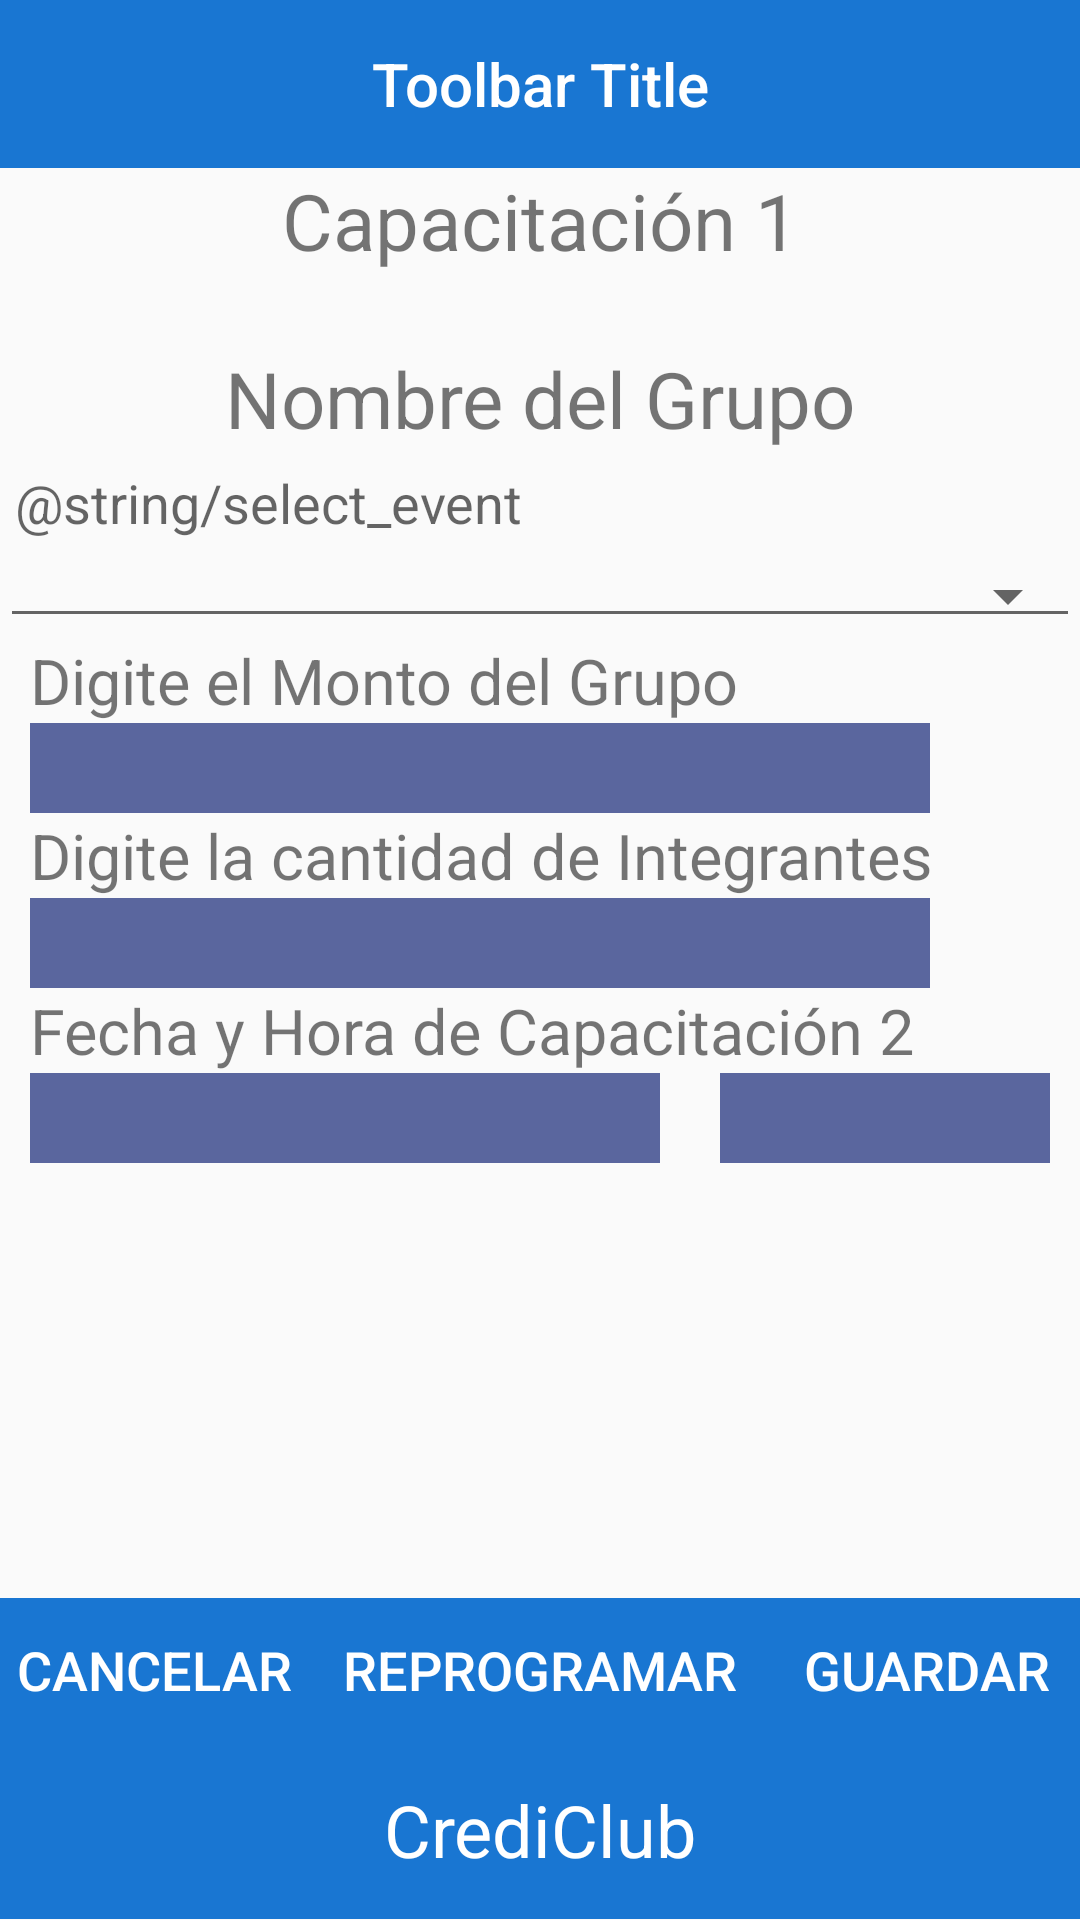

Produce the Android XML layout that renders to this screen, including the resource entries it uses.
<!-- AndroidManifest.xml: application theme AppTheme -->
<!-- res/layout/capacitacion1_activity.xml -->
<?xml version="1.0" encoding="utf-8"?>
<LinearLayout
    xmlns:android="http://schemas.android.com/apk/res/android"
    android:layout_width="fill_parent"
    android:layout_height="fill_parent"
    android:baselineAligned="false"
    android:orientation="vertical">

    <android.support.v7.widget.Toolbar
        android:id="@+id/toolbar"
        android:minHeight="?attr/actionBarSize"
        android:layout_width="match_parent"
        android:layout_height="wrap_content"
        android:contentInsetLeft="0dp"
        android:contentInsetStart="0dp"
        android:titleTextColor="@android:color/white"
        android:background="#1976D2">

        <TextView
            android:id="@+id/toolbar_title"
            android:layout_width="wrap_content"
            android:layout_height="wrap_content"
            android:text="Toolbar Title"
            android:textColor="@android:color/white"
            style="@style/TextAppearance.AppCompat.Widget.ActionBar.Title"
            android:layout_gravity="center"
            />
    </android.support.v7.widget.Toolbar>

    <LinearLayout
        android:layout_width="fill_parent"
        android:layout_height="0dp"
        android:layout_weight="0.1">

        <TextView
            android:id="@+id/title"
            android:layout_width="fill_parent"
            android:layout_height="wrap_content"
            android:gravity="center"
            android:text="Capacitación 1"
            android:textSize="26dp" />
    </LinearLayout>

    <LinearLayout
        android:layout_width="fill_parent"
        android:layout_height="0dp"
        android:layout_weight="0.7"
        android:orientation="vertical">

        <TextView
            android:id="@+id/nombreLabel"
            android:layout_width="fill_parent"
            android:layout_height="wrap_content"
            android:gravity="center"
            android:text="Nombre del Grupo"
            android:textSize="26dp" />

        <TextView
            android:layout_width="match_parent"
            android:layout_height="wrap_content"
            android:gravity="left"
            android:padding="5dp"
            android:text="@string/select_event"
            android:textAppearance="?android:attr/textAppearanceMedium"/>

        <Spinner
            android:id="@+id/tipos"
            android:layout_width="match_parent"
            android:layout_height="wrap_content"
            android:entries="@array/tipos"
            android:scrollbarStyle="outsideOverlay"
            style="@style/Widget.AppCompat.Spinner.Underlined"/>

        <TextView
            android:id="@+id/montoLabel"
            android:layout_width="fill_parent"
            android:layout_height="wrap_content"
            android:layout_marginLeft="10dp"
            android:gravity="left"
            android:text="Digite el Monto del Grupo"
            android:textSize="21dp" />

        <EditText
            android:id="@+id/montoTxt"
            android:layout_width="300dp"
            android:layout_height="30dp"
            android:background="#5A669E"
            android:layout_marginLeft="10dp"
            android:singleLine="true"
            android:inputType="number"
            android:imeOptions="actionNext" />

        <TextView
            android:id="@+id/integrantesLabel"
            android:layout_width="fill_parent"
            android:layout_height="wrap_content"
            android:layout_marginLeft="10dp"
            android:gravity="left"
            android:text="Digite la cantidad de Integrantes"
            android:textSize="21dp" />

        <EditText
            android:id="@+id/integrantesTxt"
            android:layout_width="300dp"
            android:layout_height="30dp"
            android:layout_marginLeft="10dp"
            android:background="#5A669E"
            android:singleLine="true"
            android:inputType="number"
            android:imeOptions="actionNext" />

        <TextView
            android:id="@+id/fechaHoraLabel"
            android:layout_width="fill_parent"
            android:layout_height="wrap_content"
            android:layout_marginLeft="10dp"
            android:gravity="left"
            android:text="Fecha y Hora de Capacitación 2"
            android:textSize="21dp" />

        <LinearLayout
            android:layout_width="fill_parent"
            android:layout_height="0dp"
            android:layout_weight="0.1"
            android:orientation="horizontal">

            <TextView
                android:id="@+id/fechaTxt"
                android:layout_width="match_parent"
                android:layout_height="30dp"
                android:layout_weight="0.3"
                android:layout_marginLeft="10dp"
                android:layout_marginRight="20dp"
                android:background="#5A669E"
                android:singleLine="true"
                android:imeOptions="actionNext" />

            <TextView
                android:id="@+id/horaTxt"
                android:layout_width="match_parent"
                android:layout_height="30dp"
                android:layout_weight="0.6"
                android:layout_marginRight="10dp"
                android:background="#5A669E"
                android:singleLine="true"
                android:imeOptions="actionNext" />
        </LinearLayout>

    </LinearLayout>

    <LinearLayout
        android:layout_width="fill_parent"
        android:layout_height="0dp"
        android:layout_weight="0.08">

        <Button
            android:id="@+id/cerrarBtn"
            android:layout_width="match_parent"
            android:layout_height="match_parent"
            android:layout_weight="0.25"
            android:gravity="center"
            android:layout_alignParentBottom="true"
            android:background="#1976D2"
            android:text="Cancelar"
            android:textColor="#FFFFFF"
            android:textSize="18dp"/>

        <Button
            android:id="@+id/reprogBtn"
            android:layout_width="match_parent"
            android:layout_height="match_parent"
            android:layout_weight="0.2"
            android:gravity="center"
            android:layout_alignParentBottom="true"
            android:background="#1976D2"
            android:text="Reprogramar"
            android:textColor="#FFFFFF"
            android:textSize="18dp"/>

        <Button
            android:id="@+id/guardarBtn"
            android:layout_width="match_parent"
            android:layout_height="match_parent"
            android:layout_weight="0.25"
            android:gravity="center"
            android:layout_alignParentBottom="true"
            android:background="#1976D2"
            android:text="Guardar"
            android:textColor="#FFFFFF"
            android:textSize="18dp"/>
    </LinearLayout>

    <LinearLayout
        android:layout_width="fill_parent"
        android:layout_height="0dp"
        android:layout_weight="0.1"
        android:background="#1976D2">

        <TextView
            android:id="@+id/textView5"
            android:layout_width="0dp"
            android:layout_height="fill_parent"
            android:layout_weight="1"
            android:gravity="center"
            android:text="CrediClub"
            android:textSize="24dp"
            android:textColor="#FFFFFF" />
    </LinearLayout>

</LinearLayout>
<!-- resources referenced by this layout -->
<resources>
  <style name="AppTheme" parent="Theme.AppCompat.Light.NoActionBar">
          
          <item name="colorPrimary">@color/colorPrimary</item>
          <item name="colorPrimaryDark">@color/colorPrimaryDark</item>
          <item name="colorAccent">@color/colorAccent</item>
      </style>
  <color name="colorPrimary">#3f51b5</color>
  <color name="colorPrimaryDark">#303F9F</color>
  <color name="colorAccent">#FF4081</color>
</resources>
